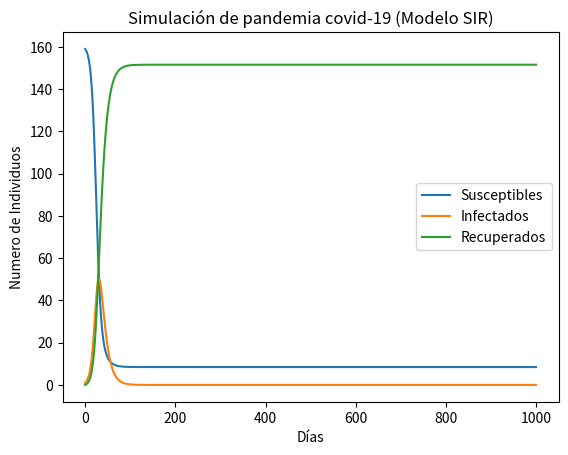

This figure's Python source:
import numpy as np
import matplotlib.pyplot as plt

#Parametros del modelo SIR
beta = 0.3 # taza de transmision
gama = 0.1 # taza de recuperacion
poblacion = 160 # tamaño de la poblacion
infectados_iniciales = 1 # numero inicial de infectados
dias_simulacion = 1000 #numero de dias a simular

#arreglos para almacenar los resultados del modelo
susceptibles = np.zeros(dias_simulacion)
infectados = np.zeros(dias_simulacion)
recuperados = np.zeros(dias_simulacion)

#inicializacion de la simulacion
susceptibles[0] = poblacion - infectados_iniciales
infectados[0] = infectados_iniciales
recuperados[0] = 0

#simulacion del modelo SIR
for dia in range(1, dias_simulacion):
    nuevas_infecciones = beta * susceptibles[dia - 1] * infectados[dia - 1] / poblacion
    nuevas_recuperaciones = gama * infectados[dia -1]
    
    susceptibles[dia] = susceptibles[dia - 1] - nuevas_infecciones
    infectados[dia] = infectados[dia - 1] + nuevas_infecciones - nuevas_recuperaciones
    recuperados[dia] = recuperados[dia - 1] + nuevas_recuperaciones
    
#visualizacion de los resultados
dias = np.arange(dias_simulacion)
plt.plot(dias, susceptibles, label='Susceptibles')
plt.plot(dias, infectados, label='Infectados')
plt.plot(dias, recuperados, label='Recuperados')
plt.xlabel('Días')
plt.ylabel('Numero de Individuos')
plt.title("Simulación de pandemia covid-19 (Modelo SIR)")
plt.legend()
plt.show()